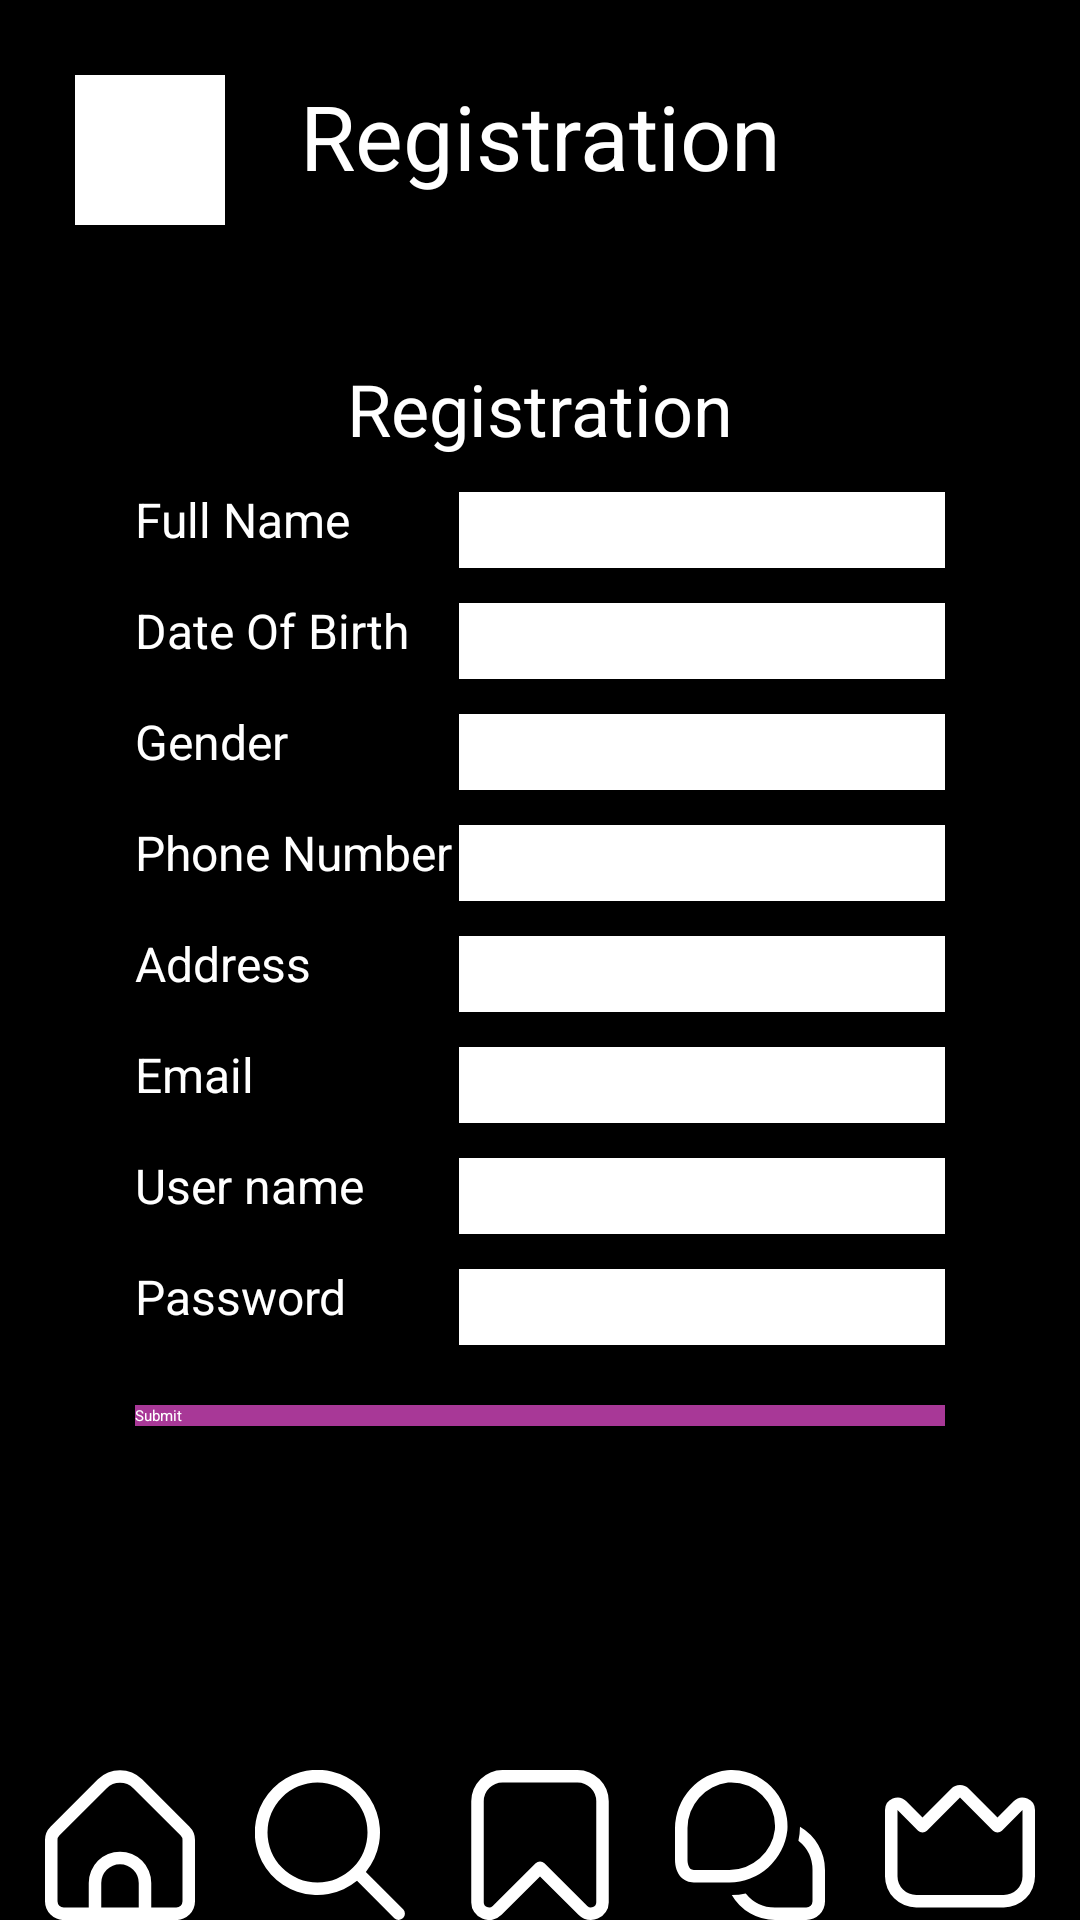

Layout XML and referenced resources for this Android screen:
<!-- AndroidManifest.xml: application theme Theme.MovieApp -->
<!-- res/layout/registration_form.xml -->
<?xml version="1.0" encoding="utf-8"?>
<LinearLayout xmlns:android="http://schemas.android.com/apk/res/android"
    xmlns:app="http://schemas.android.com/apk/res-auto"
    xmlns:tools="http://schemas.android.com/tools"
    android:orientation="vertical"
    android:background="@color/black"
    android:layout_width="match_parent"
    android:layout_height="match_parent"
    tools:context=".MainActivity">

    <FrameLayout
        android:layout_width="match_parent"
        android:layout_height="100dp"
        android:paddingTop="25dp"
        android:paddingLeft="25dp"
        android:paddingRight="25dp"
        android:paddingBottom="25dp">

        <ImageView
            android:layout_width="50dp"
            android:layout_height="50dp"
            android:background="@color/white" />

        <TextView
            android:layout_width="wrap_content"
            android:layout_height="wrap_content"
            android:textColor="@color/white"
            android:text="Registration"
            android:textSize="30sp"
            android:layout_marginLeft="75dp" />

    </FrameLayout>

    <ScrollView
        android:layout_width="match_parent"
        android:layout_height="0dp"
        android:layout_weight="1"
        android:paddingLeft="25dp"
        android:paddingRight="25dp">

        <LinearLayout
            android:layout_width="match_parent"
            android:layout_height="wrap_content"
            android:orientation="vertical"
            android:padding="20dp">

            <TextView
                android:layout_width="wrap_content"
                android:layout_height="wrap_content"
                android:text="Registration"
                android:textColor="@color/white"
                android:textSize="24sp"
                android:layout_gravity="center" />

            <LinearLayout
                android:layout_width="match_parent"
                android:layout_height="wrap_content"
                android:orientation="horizontal"
                android:layout_marginTop="10dp">
                <TextView
                    android:layout_width="0dp"
                    android:layout_height="wrap_content"
                    android:layout_weight="1"
                    android:text="Full Name"
                    android:textColor="@color/white"
                    android:textSize="16sp" />
                <EditText
                    android:layout_width="0dp"
                    android:layout_height="wrap_content"
                    android:layout_weight="1.5"
                    android:background="@color/white"
                    android:padding="10dp"
                    android:textColor="@color/black" />
            </LinearLayout>

            <LinearLayout
                android:layout_width="match_parent"
                android:layout_height="wrap_content"
                android:orientation="horizontal"
                android:layout_marginTop="10dp">
                <TextView
                    android:layout_width="0dp"
                    android:layout_height="wrap_content"
                    android:layout_weight="1"
                    android:text="Date Of Birth"
                    android:textColor="@color/white"
                    android:textSize="16sp" />
                <EditText
                    android:layout_width="0dp"
                    android:layout_height="wrap_content"
                    android:layout_weight="1.5"
                    android:background="@color/white"
                    android:padding="10dp"
                    android:textColor="@color/black" />
            </LinearLayout>

            <LinearLayout
                android:layout_width="match_parent"
                android:layout_height="wrap_content"
                android:orientation="horizontal"
                android:layout_marginTop="10dp">
                <TextView
                    android:layout_width="0dp"
                    android:layout_height="wrap_content"
                    android:layout_weight="1"
                    android:text="Gender"
                    android:textColor="@color/white"
                    android:textSize="16sp" />
                <EditText
                    android:layout_width="0dp"
                    android:layout_height="wrap_content"
                    android:layout_weight="1.5"
                    android:background="@color/white"
                    android:padding="10dp"
                    android:textColor="@color/black" />
            </LinearLayout>

            <LinearLayout
                android:layout_width="match_parent"
                android:layout_height="wrap_content"
                android:orientation="horizontal"
                android:layout_marginTop="10dp">
                <TextView
                    android:layout_width="0dp"
                    android:layout_height="wrap_content"
                    android:layout_weight="1"
                    android:text="Phone Number"
                    android:textColor="@color/white"
                    android:textSize="16sp" />
                <EditText
                    android:layout_width="0dp"
                    android:layout_height="wrap_content"
                    android:layout_weight="1.5"
                    android:background="@color/white"
                    android:padding="10dp"
                    android:textColor="@color/black" />
            </LinearLayout>

            <LinearLayout
                android:layout_width="match_parent"
                android:layout_height="wrap_content"
                android:orientation="horizontal"
                android:layout_marginTop="10dp">
                <TextView
                    android:layout_width="0dp"
                    android:layout_height="wrap_content"
                    android:layout_weight="1"
                    android:text="Address"
                    android:textColor="@color/white"
                    android:textSize="16sp" />
                <EditText
                    android:layout_width="0dp"
                    android:layout_height="wrap_content"
                    android:layout_weight="1.5"
                    android:background="@color/white"
                    android:padding="10dp"
                    android:textColor="@color/black" />
            </LinearLayout>

            <LinearLayout
                android:layout_width="match_parent"
                android:layout_height="wrap_content"
                android:orientation="horizontal"
                android:layout_marginTop="10dp">
                <TextView
                    android:layout_width="0dp"
                    android:layout_height="wrap_content"
                    android:layout_weight="1"
                    android:text="Email"
                    android:textColor="@color/white"
                    android:textSize="16sp" />
                <EditText
                    android:layout_width="0dp"
                    android:layout_height="wrap_content"
                    android:layout_weight="1.5"
                    android:background="@color/white"
                    android:padding="10dp"
                    android:textColor="@color/black" />
            </LinearLayout>

            <LinearLayout
                android:layout_width="match_parent"
                android:layout_height="wrap_content"
                android:orientation="horizontal"
                android:layout_marginTop="10dp">
                <TextView
                    android:layout_width="0dp"
                    android:layout_height="wrap_content"
                    android:layout_weight="1"
                    android:text="User name"
                    android:textColor="@color/white"
                    android:textSize="16sp" />
                <EditText
                    android:layout_width="0dp"
                    android:layout_height="wrap_content"
                    android:layout_weight="1.5"
                    android:background="@color/white"
                    android:padding="10dp"
                    android:textColor="@color/black" />
            </LinearLayout>

            <LinearLayout
                android:layout_width="match_parent"
                android:layout_height="wrap_content"
                android:orientation="horizontal"
                android:layout_marginTop="10dp">
                <TextView
                    android:layout_width="0dp"
                    android:layout_height="wrap_content"
                    android:layout_weight="1"
                    android:text="Password"
                    android:textColor="@color/white"
                    android:textSize="16sp" />
                <EditText
                    android:layout_width="0dp"
                    android:layout_height="wrap_content"
                    android:layout_weight="1.5"
                    android:background="@color/white"
                    android:padding="10dp"
                    android:inputType="textPassword"
                    android:textColor="@color/black" />
            </LinearLayout>

            <Button
                android:layout_width="match_parent"
                android:layout_height="wrap_content"
                android:text="Submit"
                android:layout_marginTop="20dp"
                android:layout_marginBottom="20dp"
                android:background="@color/purple_200"
                android:textColor="@color/white" />

        </LinearLayout>

    </ScrollView>

    <FrameLayout
        android:layout_width="match_parent"
        android:layout_height="wrap_content"
        android:paddingLeft="15dp"
        android:paddingTop="10dp">

        <RelativeLayout
            android:layout_width="350dp"
            android:layout_height="50dp">

            <ImageButton
                android:id="@+id/homebtn"
                android:layout_width="50dp"
                android:background="@color/black"
                android:layout_height="50dp"
                android:src="@drawable/home1"
                android:contentDescription="Home" />

            <ImageButton
                android:id="@+id/search_button"
                android:layout_width="50dp"
                android:background="@color/black"
                android:layout_marginLeft="70dp"
                android:layout_height="50dp"
                android:src="@drawable/search"
                android:contentDescription="Search" />

            <ImageButton
                android:id="@+id/saveitem_button"
                android:layout_width="50dp"
                android:background="@color/black"
                android:layout_marginLeft="140dp"
                android:layout_height="50dp"
                android:src="@drawable/bookmark"
                android:contentDescription="Save List" />

            <ImageButton
                android:id="@+id/msg_button"
                android:layout_width="50dp"
                android:background="@color/black"
                android:layout_marginLeft="210dp"
                android:layout_height="50dp"
                android:src="@drawable/chat"
                android:contentDescription="Chat" />

            <ImageButton
                android:id="@+id/premium_button"
                android:layout_width="50dp"
                android:background="@color/black"
                android:layout_marginLeft="280dp"
                android:layout_height="50dp"
                android:src="@drawable/crown"
                android:contentDescription="Premium" />
        </RelativeLayout>
    </FrameLayout>
</LinearLayout>
<!-- resources referenced by this layout -->
<resources>
  <color name="black">#FF000000</color>
  <color name="purple_200">#A83897</color>
  <color name="white">#FFFFFFFF</color>
  <!-- drawable bookmark (drawable) -->
  <vector xmlns:android="http://schemas.android.com/apk/res/android" android:height="30dp" android:viewportHeight="24" android:viewportWidth="24" android:width="30dp">
        
      <path android:fillColor="#FFFFFF" android:pathData="M20.137,24a2.8,2.8 0,0 1,-1.987 -0.835L12,17.051 5.85,23.169a2.8,2.8 0,0 1,-3.095 0.609A2.8,2.8 0,0 1,1 21.154V5A5,5 0,0 1,6 0H18a5,5 0,0 1,5 5V21.154a2.8,2.8 0,0 1,-1.751 2.624A2.867,2.867 0,0 1,20.137 24ZM6,2A3,3 0,0 0,3 5V21.154a0.843,0.843 0,0 0,1.437 0.6h0L11.3,14.933a1,1 0,0 1,1.41 0l6.855,6.819a0.843,0.843 0,0 0,1.437 -0.6V5a3,3 0,0 0,-3 -3Z"/>
      
  </vector>
  <!-- drawable chat (drawable) -->
  <vector xmlns:android="http://schemas.android.com/apk/res/android" android:height="30dp" android:viewportHeight="24" android:viewportWidth="24" android:width="30dp">
        
      <path android:fillColor="#FFFFFF" android:pathData="M24,16v5a3,3 0,0 1,-3 3L16,24a8,8 0,0 1,-6.92 -4,10.968 10.968,0 0,0 2.242,-0.248A5.988,5.988 0,0 0,16 22h5a1,1 0,0 0,1 -1L22,16a5.988,5.988 0,0 0,-2.252 -4.678A10.968,10.968 0,0 0,20 9.08,8 8,0 0,1 24,16ZM17.977,9.651A9,9 0,0 0,8.349 0.023,9.418 9.418,0 0,0 0,9.294v5.04C0,16.866 1.507,18 3,18L8.7,18A9.419,9.419 0,0 0,17.977 9.651ZM13.95,4.051a7.018,7.018 0,0 1,2.032 5.46A7.364,7.364 0,0 1,8.7 16L3,16c-0.928,0 -1,-1.275 -1,-1.666L2,9.294A7.362,7.362 0,0 1,8.49 2.018Q8.739,2 8.988,2A7.012,7.012 0,0 1,13.95 4.051Z"/>
      
  </vector>
  <!-- drawable crown (drawable) -->
  <vector xmlns:android="http://schemas.android.com/apk/res/android" android:height="30dp" android:viewportHeight="24" android:viewportWidth="24" android:width="30dp">
        
      <path android:fillColor="#FFFFFF" android:pathData="M22.766,4.566A1.994,1.994 0,0 0,20.586 5L18,7.586 13.414,3a2,2 0,0 0,-2.828 0L6,7.586 3.414,5A2,2 0,0 0,0 6.414V17a5.006,5.006 0,0 0,5 5H19a5.006,5.006 0,0 0,5 -5V6.414A2,2 0,0 0,22.766 4.566ZM22,17a3,3 0,0 1,-3 3H5a3,3 0,0 1,-3 -3V6.414L5.293,9.707a1,1 0,0 0,1.414 0L12,4.414l5.293,5.293a1,1 0,0 0,1.414 0L22,6.414Z"/>
      
  </vector>
  <!-- drawable home1 (drawable) -->
  <vector xmlns:android="http://schemas.android.com/apk/res/android" android:height="30dp" android:viewportHeight="24" android:viewportWidth="24" android:width="30dp">
        
      <path android:fillColor="#FFFFFF" android:pathData="M23.121,9.069 L15.536,1.483a5.008,5.008 0,0 0,-7.072 0L0.879,9.069A2.978,2.978 0,0 0,0 11.19v9.817a3,3 0,0 0,3 3L21,24.007a3,3 0,0 0,3 -3L24,11.19A2.978,2.978 0,0 0,23.121 9.069ZM15,22.007L9,22.007L9,18.073a3,3 0,0 1,6 0ZM22,21.007a1,1 0,0 1,-1 1L17,22.007L17,18.073a5,5 0,0 0,-10 0v3.934L3,22.007a1,1 0,0 1,-1 -1L2,11.19a1.008,1.008 0,0 1,0.293 -0.707L9.878,2.9a3.008,3.008 0,0 1,4.244 0l7.585,7.586A1.008,1.008 0,0 1,22 11.19Z"/>
      
  </vector>
  <!-- drawable search (drawable) -->
  <vector xmlns:android="http://schemas.android.com/apk/res/android" android:height="30dp" android:viewportHeight="24" android:viewportWidth="24" android:width="30dp">
        
      <path android:fillColor="#FFFFFF" android:pathData="M23.707,22.293l-5.969,-5.969a10.016,10.016 0,1 0,-1.414 1.414l5.969,5.969a1,1 0,0 0,1.414 -1.414ZM10,18a8,8 0,1 1,8 -8A8.009,8.009 0,0 1,10 18Z"/>
      
  </vector>
</resources>
